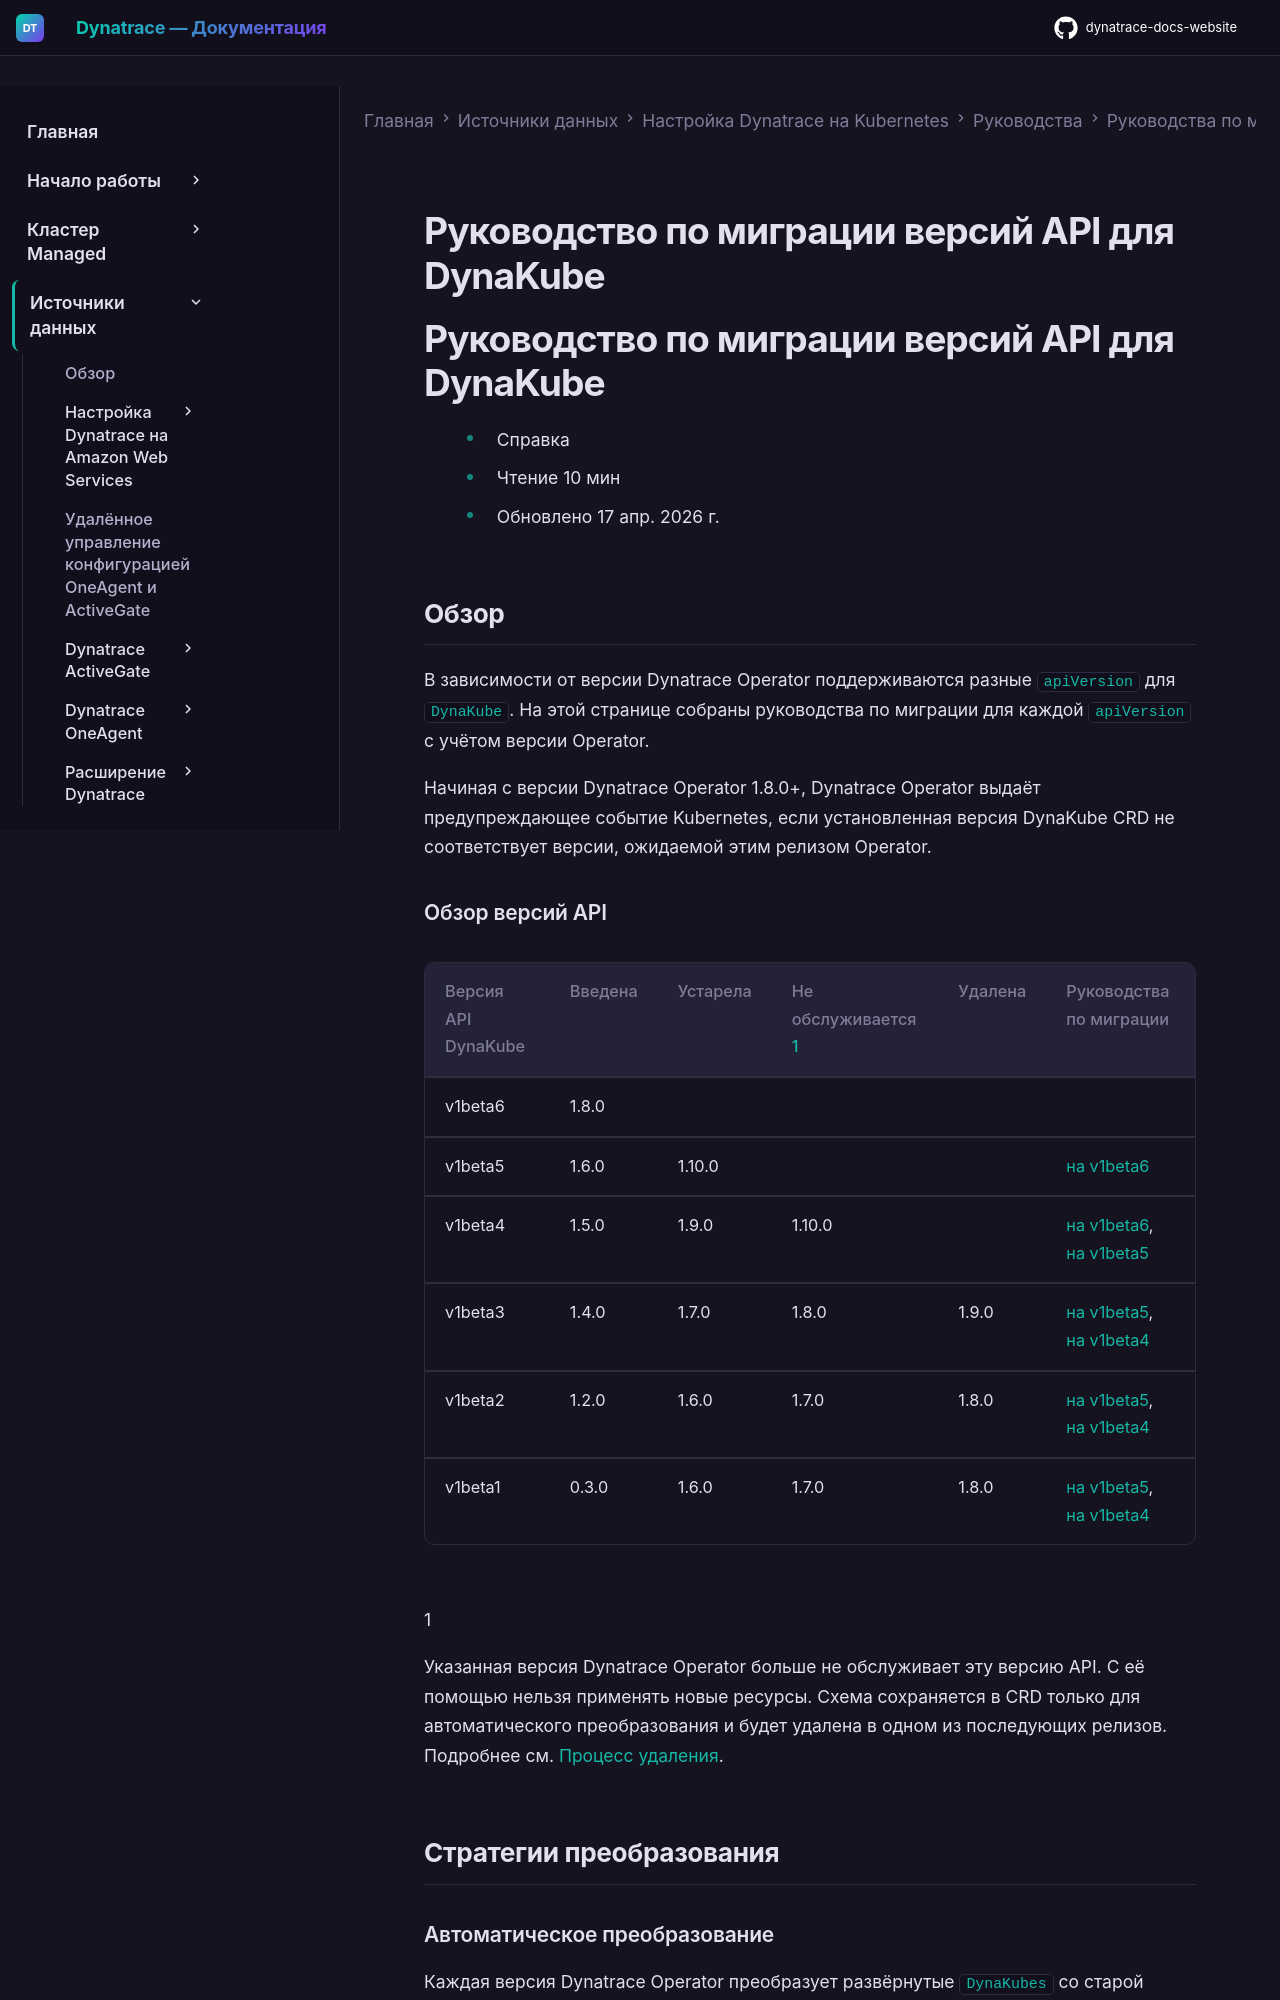

repository: Yerkebulan-Ardabayev/dynatrace-docs-website · page: managed-ru/ingest-from/setup-on-k8s/guides/migration/dynakube/index.html · generator: mkdocs

---
title: Руководство по миграции версий API для DynaKube
source: https://docs.dynatrace.com/managed/ingest-from/setup-on-k8s/guides/migration/dynakube
---

# Руководство по миграции версий API для DynaKube

# Руководство по миграции версий API для DynaKube

* Справка
* Чтение 10 мин
* Обновлено 17 апр. 2026 г.

## Обзор

В зависимости от версии Dynatrace Operator поддерживаются разные `apiVersion` для `DynaKube`. На этой странице собраны руководства по миграции для каждой `apiVersion` с учётом версии Operator.

Начиная с версии Dynatrace Operator 1.8.0+, Dynatrace Operator выдаёт предупреждающее событие Kubernetes, если установленная версия DynaKube CRD не соответствует версии, ожидаемой этим релизом Operator.
